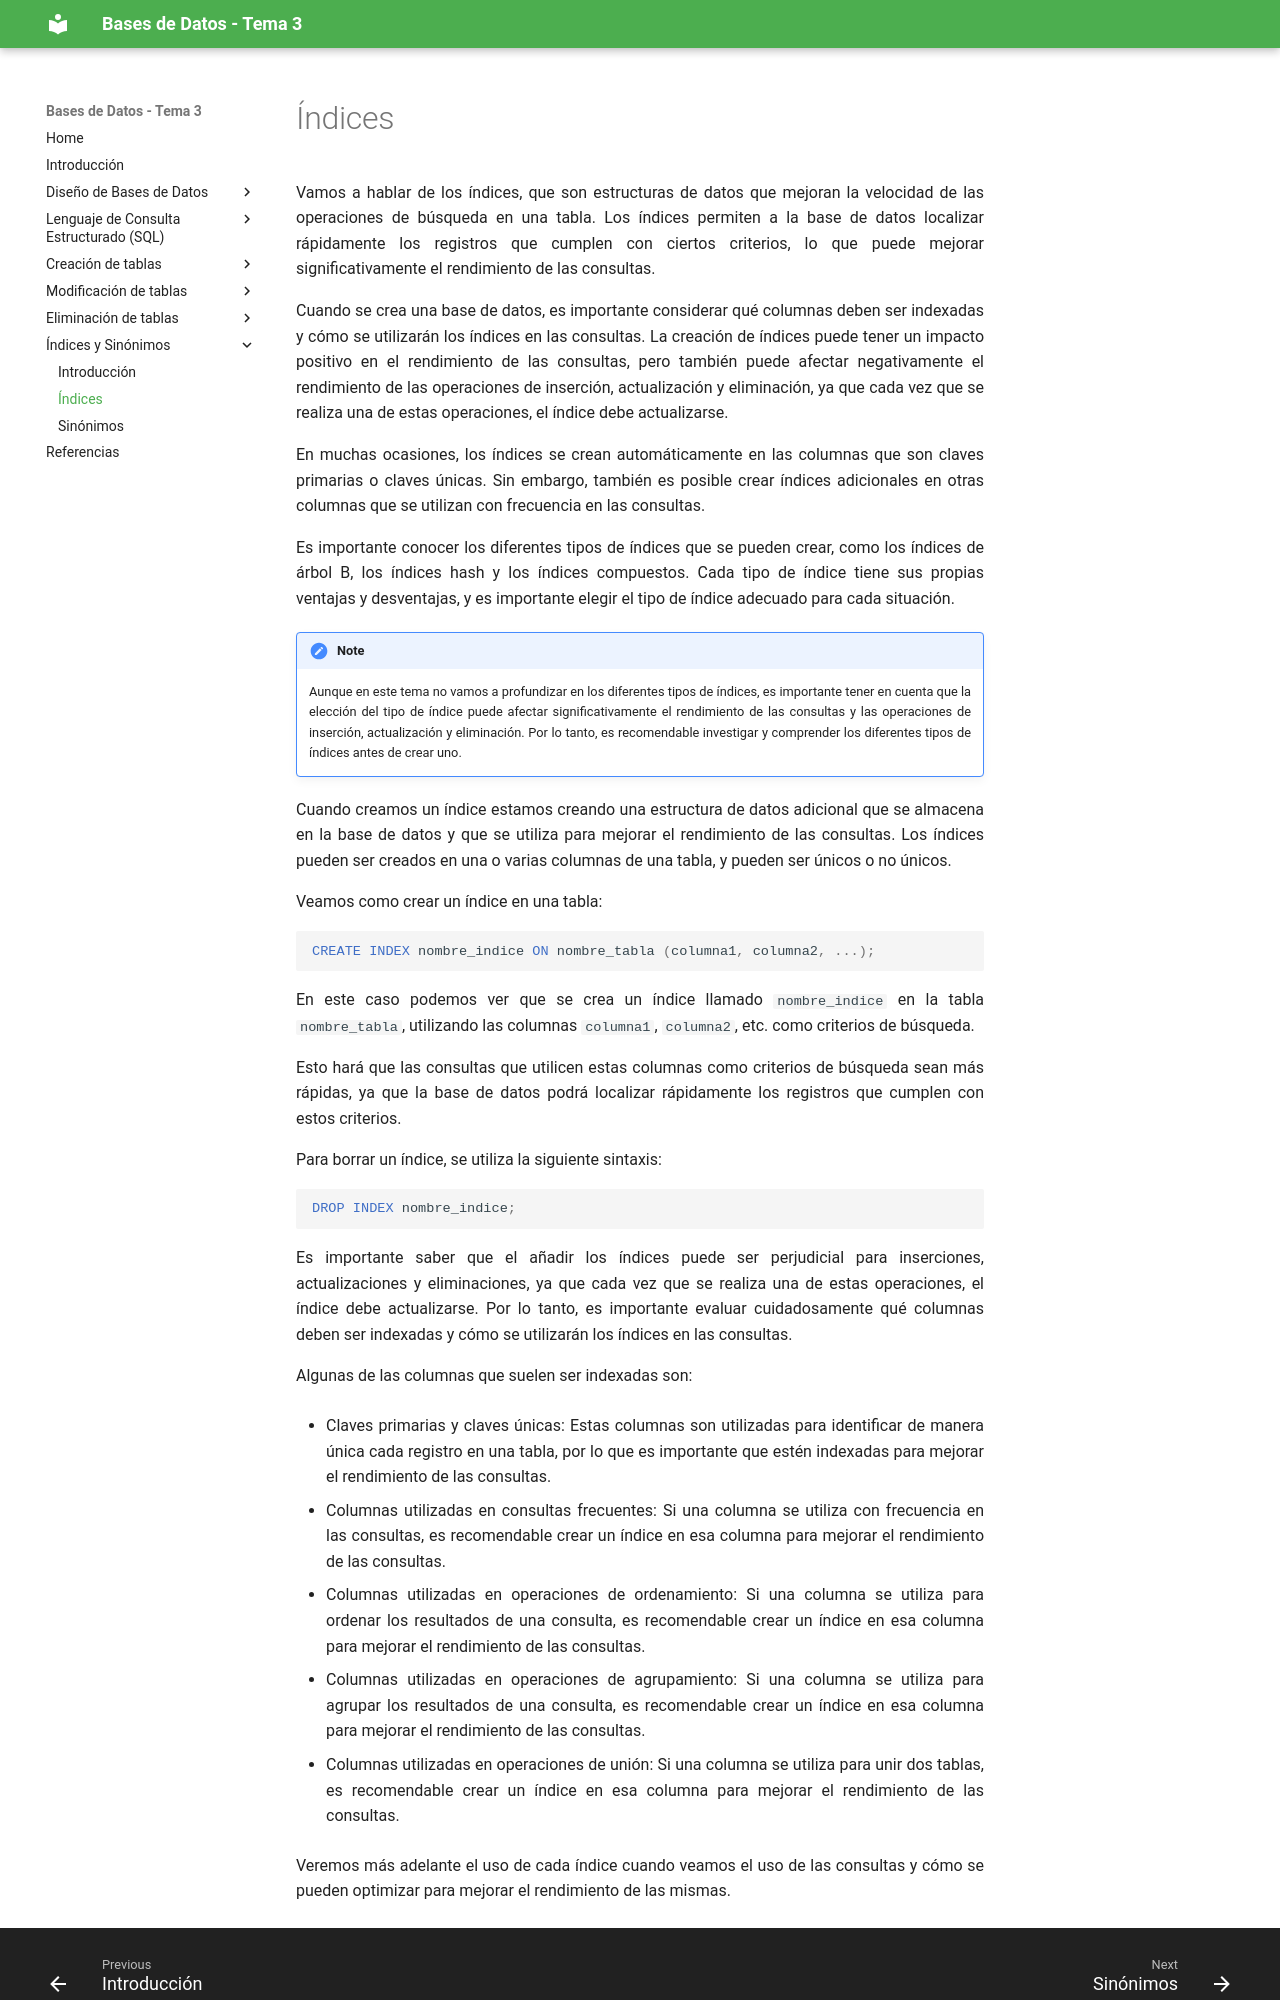

repository: BDPuebla/tema3 · page: indices/index.html · generator: mkdocs

# Índices

Vamos a hablar de los índices, que son estructuras de datos que mejoran la velocidad de las operaciones de búsqueda en una tabla. Los índices permiten a la base de datos localizar rápidamente los registros que cumplen con ciertos criterios, lo que puede mejorar significativamente el rendimiento de las consultas.

Cuando se crea una base de datos, es importante considerar qué columnas deben ser indexadas y cómo se utilizarán los índices en las consultas. La creación de índices puede tener un impacto positivo en el rendimiento de las consultas, pero también puede afectar negativamente el rendimiento de las operaciones de inserción, actualización y eliminación, ya que cada vez que se realiza una de estas operaciones, el índice debe actualizarse.

En muchas ocasiones, los índices se crean automáticamente en las columnas que son claves primarias o claves únicas. Sin embargo, también es posible crear índices adicionales en otras columnas que se utilizan con frecuencia en las consultas.

Es importante conocer los diferentes tipos de índices que se pueden crear, como los índices de árbol B, los índices hash y los índices compuestos. Cada tipo de índice tiene sus propias ventajas y desventajas, y es importante elegir el tipo de índice adecuado para cada situación.

!!! note
    Aunque en este tema no vamos a profundizar en los diferentes tipos de índices, es importante tener en cuenta que la elección del tipo de índice puede afectar significativamente el rendimiento de las consultas y las operaciones de inserción, actualización y eliminación. Por lo tanto, es recomendable investigar y comprender los diferentes tipos de índices antes de crear uno.

Cuando creamos un índice estamos creando una estructura de datos adicional que se almacena en la base de datos y que se utiliza para mejorar el rendimiento de las consultas. Los índices pueden ser creados en una o varias columnas de una tabla, y pueden ser únicos o no únicos.

Veamos como crear un índice en una tabla:

```sql
CREATE INDEX nombre_indice ON nombre_tabla (columna1, columna2, ...);
```

En este caso podemos ver que se crea un índice llamado `nombre_indice` en la tabla `nombre_tabla`, utilizando las columnas `columna1`, `columna2`, etc. como criterios de búsqueda.

Esto hará que las consultas que utilicen estas columnas como criterios de búsqueda sean más rápidas, ya que la base de datos podrá localizar rápidamente los registros que cumplen con estos criterios.

Para borrar un índice, se utiliza la siguiente sintaxis:

```sql
DROP INDEX nombre_indice;
```

Es importante saber que el añadir los índices puede ser perjudicial para inserciones, actualizaciones y eliminaciones, ya que cada vez que se realiza una de estas operaciones, el índice debe actualizarse. Por lo tanto, es importante evaluar cuidadosamente qué columnas deben ser indexadas y cómo se utilizarán los índices en las consultas.

Algunas de las columnas que suelen ser indexadas son:

- Claves primarias y claves únicas: Estas columnas son utilizadas para identificar de manera única cada registro en una tabla, por lo que es importante que estén indexadas para mejorar el rendimiento de las consultas.

* Columnas utilizadas en consultas frecuentes: Si una columna se utiliza con frecuencia en las consultas, es recomendable crear un índice en esa columna para mejorar el rendimiento de las consultas.

* Columnas utilizadas en operaciones de ordenamiento: Si una columna se utiliza para ordenar los resultados de una consulta, es recomendable crear un índice en esa columna para mejorar el rendimiento de las consultas.

* Columnas utilizadas en operaciones de agrupamiento: Si una columna se utiliza para agrupar los resultados de una consulta, es recomendable crear un índice en esa columna para mejorar el rendimiento de las consultas.
